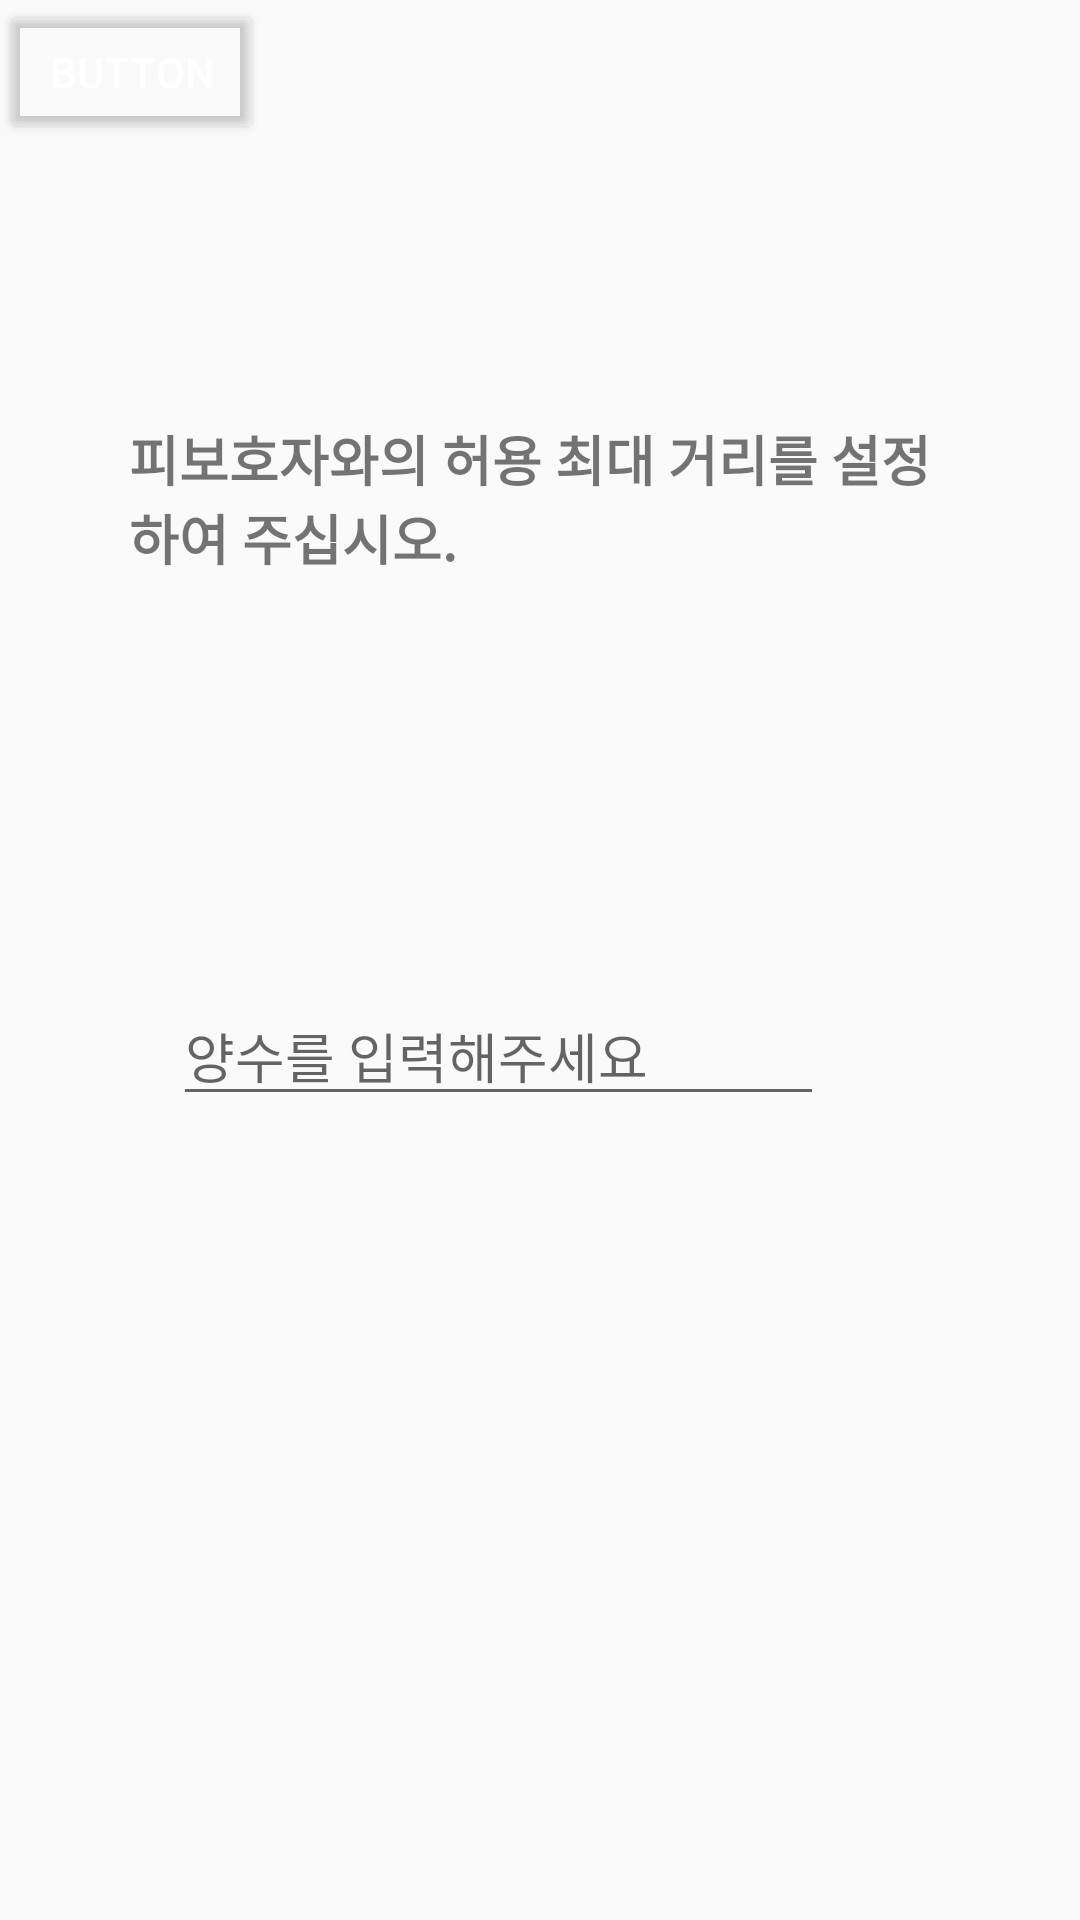

Produce the Android XML layout that renders to this screen, including the resource entries it uses.
<!-- AndroidManifest.xml: application theme AppTheme -->
<!-- res/layout/activity_distance.xml -->
<?xml version="1.0" encoding="utf-8"?>
<android.support.constraint.ConstraintLayout xmlns:android="http://schemas.android.com/apk/res/android"
    xmlns:app="http://schemas.android.com/apk/res-auto"
    xmlns:tools="http://schemas.android.com/tools"
    android:layout_width="match_parent"
    android:layout_height="match_parent"
    app:layout_behavior="@string/appbar_scrolling_view_behavior"
    tools:context=".DistanceActivity"
    tools:showIn="@layout/activity_distance">

    <TextView
        android:id="@+id/textView"
        android:layout_width="275dp"
        android:layout_height="65dp"
        android:layout_marginStart="8dp"
        android:layout_marginLeft="8dp"
        android:layout_marginTop="24dp"
        android:layout_marginEnd="8dp"
        android:layout_marginRight="8dp"
        android:layout_marginBottom="8dp"
        android:text="@string/text1"
        android:textSize="18sp"
        android:textStyle="bold"
        app:layout_constraintBottom_toTopOf="@+id/distance"
        app:layout_constraintEnd_toEndOf="parent"
        app:layout_constraintHorizontal_bias="0.505"
        app:layout_constraintStart_toStartOf="parent"
        app:layout_constraintTop_toTopOf="parent"
        app:layout_constraintVertical_bias="0.494" />

    <EditText
        android:id="@+id/distance"
        android:layout_width="217dp"
        android:layout_height="41dp"
        android:layout_marginStart="8dp"
        android:layout_marginLeft="8dp"
        android:layout_marginEnd="8dp"
        android:layout_marginRight="8dp"
        android:layout_marginBottom="268dp"
        android:ems="8"
        android:hint="@string/text2"
        android:inputType="number"
        app:layout_constraintBottom_toBottomOf="parent"
        app:layout_constraintEnd_toEndOf="parent"
        app:layout_constraintHorizontal_bias="0.39"
        app:layout_constraintStart_toStartOf="parent"
        android:autofillHints="" />

    <Button
        android:id="@+id/button2"
        android:layout_width="wrap_content"
        android:layout_height="wrap_content"
        android:text="@string/button2"
        tools:layout_editor_absoluteX="134dp"
        tools:layout_editor_absoluteY="330dp"
        tools:ignore="MissingConstraints" />

</android.support.constraint.ConstraintLayout>
<!-- resources referenced by this layout -->
<resources>
  <string name="button2">Button</string>
  <string name="text1">피보호자와의 허용 최대 거리를 설정하여 주십시오.</string>
  <string name="text2">양수를 입력해주세요</string>
  <style name="AppTheme" parent="Theme.AppCompat.Light.DarkActionBar">
          
          <item name="colorPrimary">@color/colorPrimary</item>
          <item name="colorPrimaryDark">@color/colorPrimaryDark</item>
  
  
          <item name="android:colorButtonNormal">@drawable/button_selector</item>
          <item name="colorButtonNormal">@drawable/button_selector</item>
          <item name="android:buttonStyle">@style/FriendlyButtonStyle</item>
      </style>
  <color name="colorPrimary">#FF9800</color>
  <color name="colorPrimaryDark">#E65100</color>
  <!-- drawable button_selector (drawable) -->
  <?xml version="1.0" encoding="utf-8"?>
  <selector xmlns:android="http://schemas.android.com/apk/res/android">
      <item android:color="#999999" android:state_enabled="false"/>
  </selector>
  <style name="FriendlyButtonStyle" parent="Widget.AppCompat.Button">
          <item name="android:textColor">@color/colorTitle</item>
  
      </style>
  <color name="colorTitle">#ffffff</color>
</resources>
